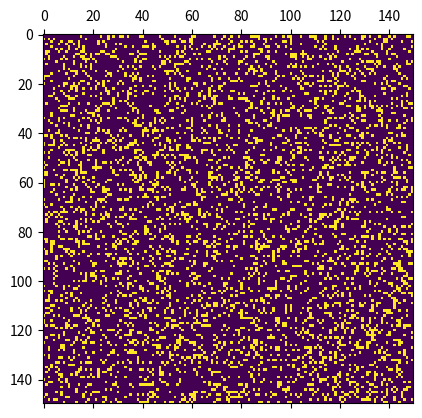

Write the Python code that produced this figure.
import numpy as np
import matplotlib.pyplot as plt
import matplotlib.animation as animation

K = 150
ON = 255
OFF = 0
vals = [ON, OFF]

#  random on/off
grid = np.random.choice(vals, K * K, p=[0.2, 0.8]).reshape(K, K)

def update(data):
  global grid
  # copying grid
  # go line by line
  Ngrid = grid.copy()
  for i in range(K):
    for j in range(K):
      # sum of all neigbours
      # using boundary conditions

      total = (grid[i, (j-1) % K] + grid[i, (j + 1) % K] +
               grid[(i-1) % K, j] + grid[(i + 1) % K, j] +
               grid[(i-1) % K, (j - 1) % K] + grid[(i - 1) % K, (j + 1) % K] +
               grid[(i+1) % K, (j - 1) % K] + grid[(i + 1) % K, (j + 1) % K]) / 255
      # Conway's rules
      if grid[i, j]  == ON:
        if (total < 2) or (total > 3):
          Ngrid[i, j] = OFF
      else:
        if total == 3:
          Ngrid[i, j] = ON

  mat.set_data(Ngrid)
  grid = Ngrid
  return [mat]

# animation setup
fig, ax = plt.subplots()
mat = ax.matshow(grid)
ani = animation.FuncAnimation(fig, update, interval=50,
                              save_count=50)
plt.show()